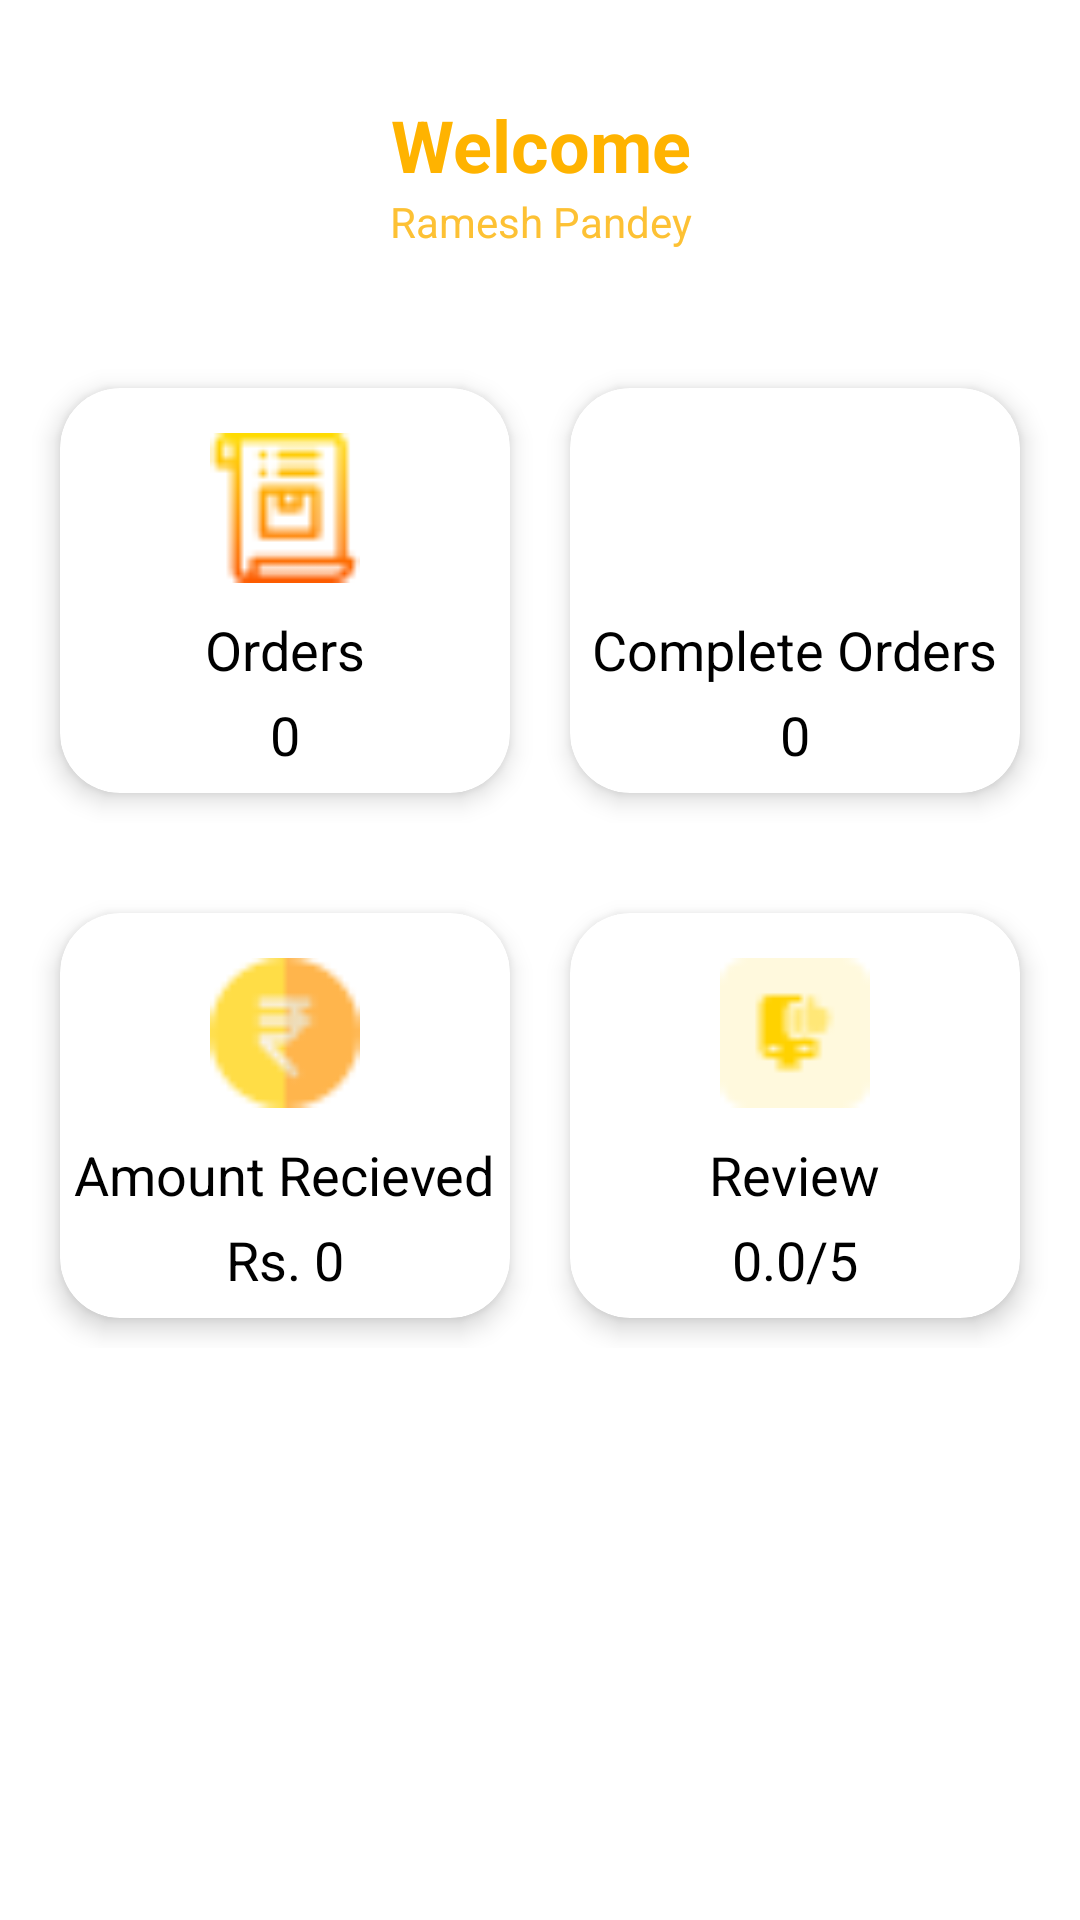

Android layout source for this screen:
<!-- AndroidManifest.xml: application theme Theme.PanditJi -->
<!-- res/layout/fragment_pandit_dashboard.xml -->
<androidx.constraintlayout.widget.ConstraintLayout xmlns:android="http://schemas.android.com/apk/res/android"
    xmlns:app="http://schemas.android.com/apk/res-auto"
    xmlns:tools="http://schemas.android.com/tools"
    android:layout_width="match_parent"
    android:layout_height="match_parent"
    android:background="@color/white"
    tools:context="fragments.PanditDashboardFragment">

    

    <ImageView
        android:id="@+id/imageView"
        android:layout_width="0dp"
        android:layout_height="wrap_content"
        android:layout_marginStart="16dp"
        android:layout_marginTop="16dp"
        android:src="@drawable/ham_burger"
        app:layout_constraintStart_toStartOf="parent"
        app:layout_constraintTop_toTopOf="parent" />

    <TextView
        android:id="@+id/textView"
        android:layout_width="0dp"
        android:layout_height="wrap_content"
        android:layout_marginTop="16dp"
        android:gravity="center"
        android:text="Welcome"
        android:textColor="#FFB300"
        android:textSize="24sp"
        android:textStyle="bold"
        app:layout_constraintEnd_toEndOf="parent"
        app:layout_constraintHorizontal_bias="0.5"
        app:layout_constraintStart_toStartOf="parent"
        app:layout_constraintTop_toBottomOf="@+id/imageView" />

    <TextView
        android:id="@+id/textView2"
        android:layout_width="0dp"
        android:layout_height="wrap_content"
        android:gravity="center"
        android:text="Ramesh Pandey"
        android:textColor="#FDC134"
        app:layout_constraintEnd_toEndOf="parent"
        app:layout_constraintHorizontal_bias="0.5"
        app:layout_constraintStart_toStartOf="parent"
        app:layout_constraintTop_toBottomOf="@+id/textView" />

    <LinearLayout
        android:id="@+id/linearLayout"
        android:layout_width="0dp"
        android:layout_height="175dp"
        android:layout_marginTop="26dp"
        android:orientation="horizontal"
        android:padding="10dp"
        app:layout_constraintEnd_toEndOf="parent"
        app:layout_constraintHorizontal_bias="1.0"
        app:layout_constraintStart_toStartOf="parent"
        app:layout_constraintTop_toBottomOf="@+id/textView2">

        <androidx.cardview.widget.CardView
            android:layout_width="0dp"
            android:layout_height="match_parent"
            android:layout_margin="10dp"
            android:layout_weight="1"
            app:cardCornerRadius="20dp"
            app:cardElevation="5dp">

            <RelativeLayout
                android:layout_width="match_parent"
                android:layout_height="match_parent">

                <TextView
                    android:id="@+id/textView3"
                    android:layout_width="wrap_content"
                    android:layout_height="wrap_content"
                    android:layout_below="@id/imageView2"
                    android:layout_centerHorizontal="true"
                    android:layout_marginTop="10dp"
                    android:text="Orders"
                    android:textColor="@color/black"
                    android:textSize="18sp" />

                <ImageView
                    android:id="@+id/imageView2"
                    android:layout_width="50dp"
                    android:layout_height="50dp"
                    android:layout_centerHorizontal="true"
                    android:layout_marginTop="15dp"
                    android:src="@drawable/receipt" />

                <TextView
                    android:id="@+id/textView5"
                    android:layout_width="wrap_content"
                    android:layout_height="wrap_content"
                    android:layout_below="@id/textView3"
                    android:layout_centerHorizontal="true"
                    android:layout_marginTop="4dp"
                    android:text="0"
                    android:textColor="@color/black"
                    android:textSize="18sp" />
            </RelativeLayout>
        </androidx.cardview.widget.CardView>

        <androidx.cardview.widget.CardView
            android:layout_width="0dp"
            android:layout_height="match_parent"
            android:layout_margin="10dp"
            android:layout_weight="1"
            app:cardCornerRadius="20dp"
            app:cardElevation="5dp">

            <RelativeLayout
                android:layout_width="match_parent"
                android:layout_height="match_parent">

                <TextView
                    android:id="@+id/textView6"
                    android:layout_width="wrap_content"
                    android:layout_height="wrap_content"
                    android:layout_below="@id/imageView4"
                    android:layout_centerHorizontal="true"
                    android:layout_marginTop="10dp"
                    android:text="Complete Orders"
                    android:textColor="@color/black"
                    android:textSize="18sp" />

                <ImageView
                    android:id="@+id/imageView4"
                    android:layout_width="50dp"
                    android:layout_height="50dp"
                    android:layout_centerHorizontal="true"
                    android:layout_marginTop="15dp"
                    android:src="@drawable/fire" />

                <TextView
                    android:id="@+id/textView7"
                    android:layout_width="wrap_content"
                    android:layout_height="wrap_content"
                    android:layout_below="@id/textView6"
                    android:layout_centerHorizontal="true"
                    android:layout_marginTop="4dp"
                    android:text="0"
                    android:textColor="@color/black"
                    android:textSize="18sp" />
            </RelativeLayout>

        </androidx.cardview.widget.CardView>
    </LinearLayout>

    <LinearLayout
        android:layout_width="0dp"
        android:layout_height="175dp"
        android:orientation="horizontal"
        android:padding="10dp"
        app:layout_constraintEnd_toEndOf="parent"
        app:layout_constraintHorizontal_bias="0.0"
        app:layout_constraintStart_toStartOf="parent"
        app:layout_constraintTop_toBottomOf="@+id/linearLayout">

        <androidx.cardview.widget.CardView
            android:layout_width="0dp"
            android:layout_height="match_parent"
            android:layout_margin="10dp"
            android:layout_weight="1"
            app:cardCornerRadius="20dp"
            app:cardElevation="5dp">

            <RelativeLayout
                android:layout_width="match_parent"
                android:layout_height="match_parent">

                <TextView
                    android:id="@+id/amount_text"
                    android:layout_width="wrap_content"
                    android:layout_height="wrap_content"
                    android:layout_below="@id/amount_icon"
                    android:layout_centerHorizontal="true"
                    android:layout_marginTop="10dp"
                    android:text="Amount Recieved"
                    android:textColor="@color/black"
                    android:textSize="18sp" />

                <ImageView
                    android:id="@+id/amount_icon"
                    android:layout_width="50dp"
                    android:layout_height="50dp"
                    android:layout_centerHorizontal="true"
                    android:layout_marginTop="15dp"
                    android:src="@drawable/rupee" />

                <TextView
                    android:id="@+id/amount_count"
                    android:layout_width="wrap_content"
                    android:layout_height="wrap_content"
                    android:layout_below="@id/amount_text"
                    android:layout_centerHorizontal="true"
                    android:layout_marginTop="4dp"
                    android:text="Rs. 0"
                    android:textColor="@color/black"
                    android:textSize="18sp" />
            </RelativeLayout>
        </androidx.cardview.widget.CardView>

        <androidx.cardview.widget.CardView
            android:layout_width="0dp"
            android:layout_height="match_parent"
            android:layout_margin="10dp"
            android:layout_weight="1"
            app:cardCornerRadius="20dp"
            app:cardElevation="5dp">

            <RelativeLayout
                android:layout_width="match_parent"
                android:layout_height="match_parent">

                <TextView
                    android:id="@+id/reviews_text"
                    android:layout_width="wrap_content"
                    android:layout_height="wrap_content"
                    android:layout_below="@id/review_icon"
                    android:layout_centerHorizontal="true"
                    android:layout_marginTop="10dp"
                    android:text="Review"
                    android:textColor="@color/black"
                    android:textSize="18sp" />

                <ImageView
                    android:id="@+id/review_icon"
                    android:layout_width="50dp"
                    android:layout_height="50dp"
                    android:layout_centerHorizontal="true"
                    android:layout_marginTop="15dp"
                    android:src="@drawable/reviews" />

                <TextView
                    android:id="@+id/reviews_count"
                    android:layout_width="wrap_content"
                    android:layout_height="wrap_content"
                    android:layout_below="@id/reviews_text"
                    android:layout_centerHorizontal="true"
                    android:layout_marginTop="4dp"
                    android:text="0.0/5"
                    android:textColor="@color/black"
                    android:textSize="18sp" />
            </RelativeLayout>

        </androidx.cardview.widget.CardView>
    </LinearLayout>

</androidx.constraintlayout.widget.ConstraintLayout>
<!-- resources referenced by this layout -->
<resources>
  <color name="black">#FF000000</color>
  <color name="white">#FFFFFFFF</color>
  <!-- drawable receipt: png bitmap (drawable, 799 bytes) -->
  <!-- drawable reviews: png bitmap (drawable, 549 bytes) -->
  <!-- drawable rupee: png bitmap (drawable, 853 bytes) -->
  <style name="Theme.PanditJi" parent="Theme.MaterialComponents.DayNight.DarkActionBar">
          
          <item name="colorPrimary">@color/purple_500</item>
          <item name="colorPrimaryVariant">@color/purple_700</item>
          <item name="colorOnPrimary">@color/white</item>
          
          <item name="colorSecondary">@color/teal_200</item>
          <item name="colorSecondaryVariant">@color/teal_700</item>
          <item name="colorOnSecondary">@color/black</item>
          
          <item name="android:statusBarColor" tools:targetApi="l">?attr/colorPrimaryVariant</item>
          
      </style>
  <color name="purple_500">#FF9800</color>
  <color name="purple_700">#FF3700B3</color>
  <color name="teal_200">#FF03DAC5</color>
  <color name="teal_700">#FF018786</color>
</resources>
